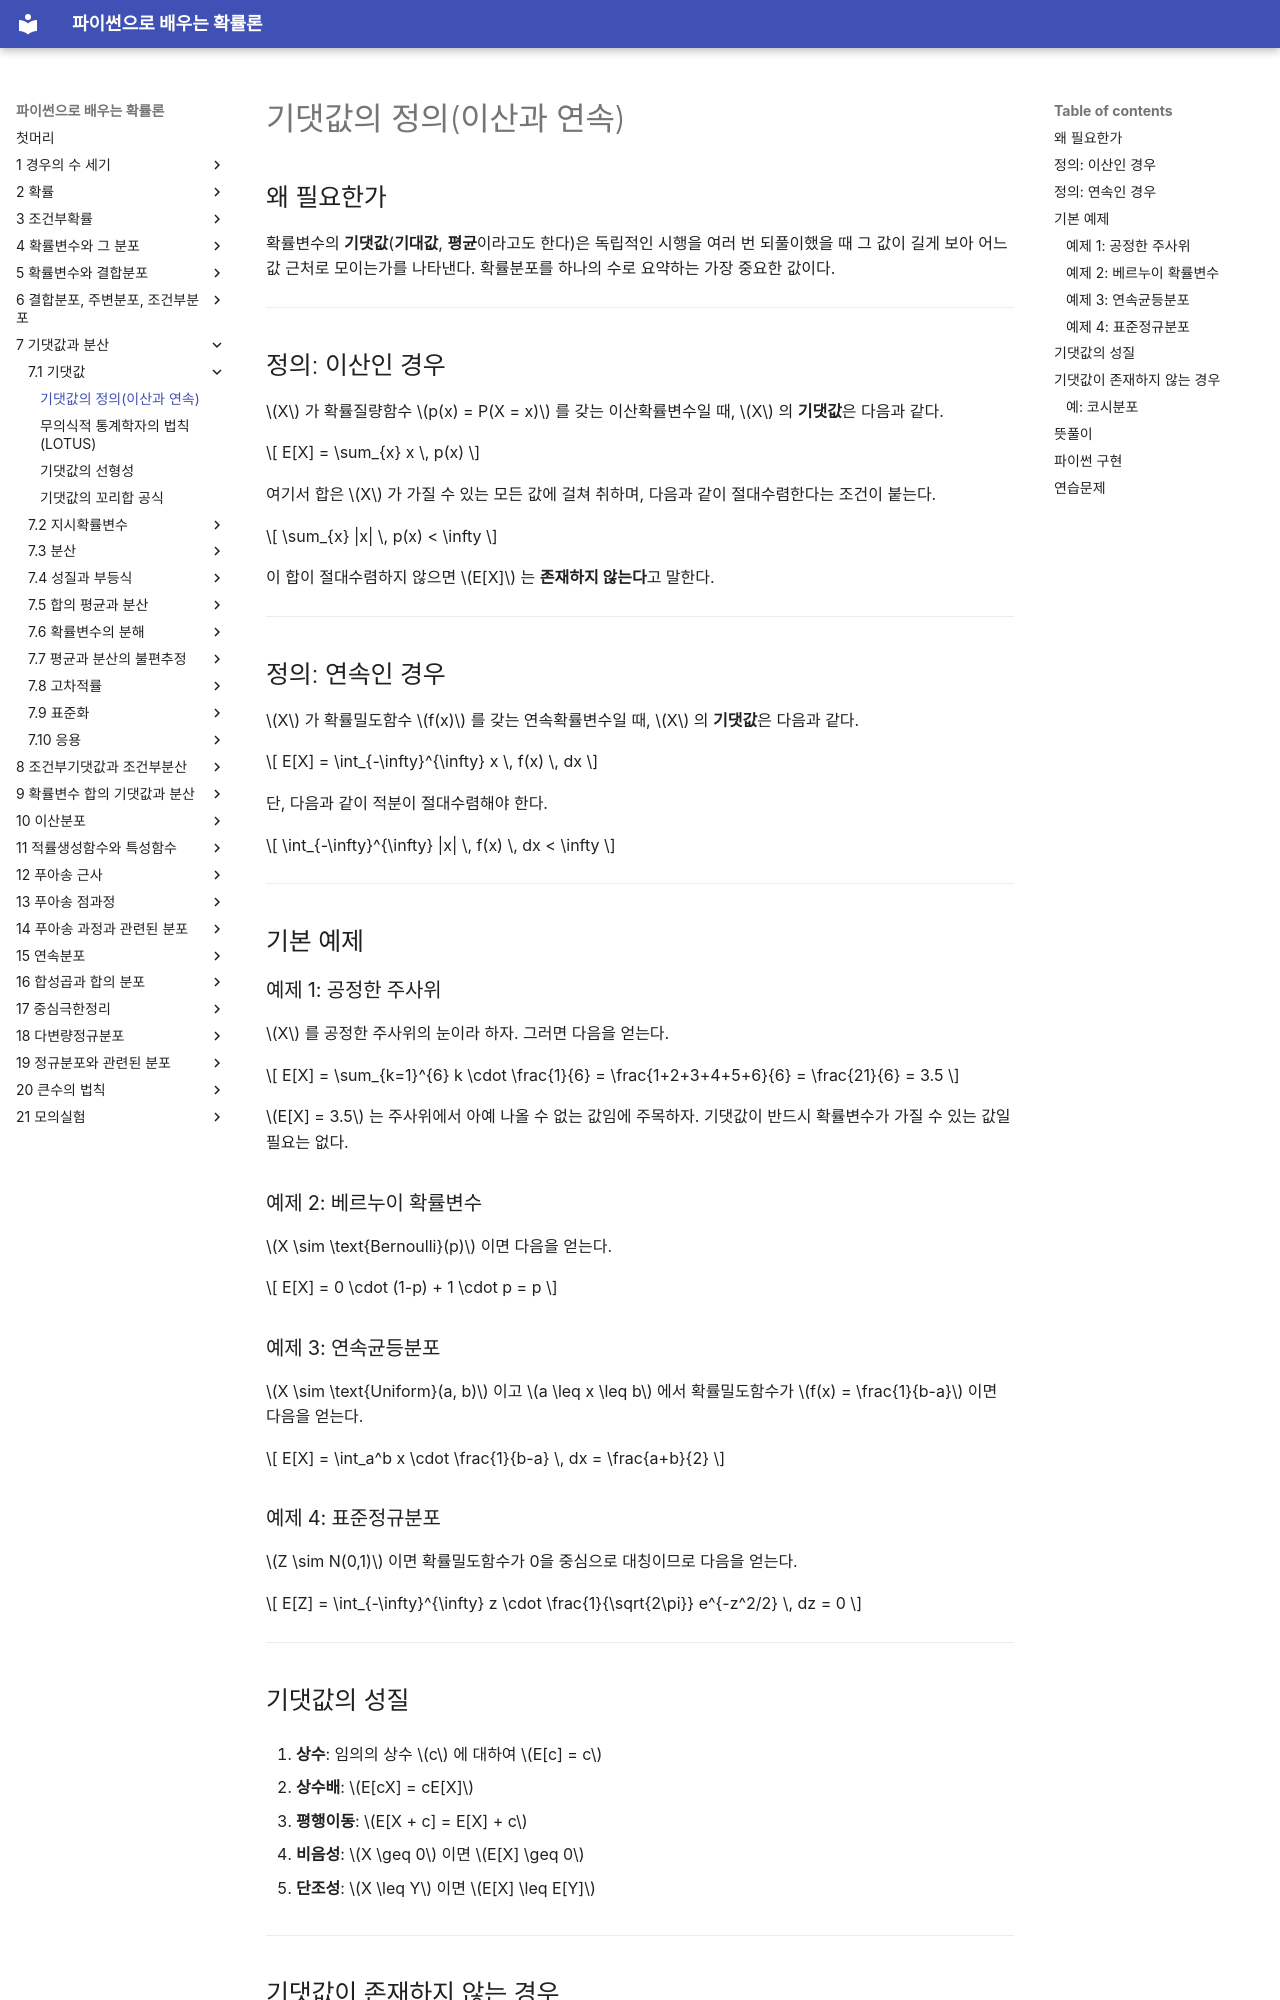

repository: SungchulLee/undergraduate_probability_book_writing · page: ch07/expectation/definition/index.html · generator: mkdocs

# 기댓값의 정의(이산과 연속)

## 왜 필요한가

확률변수의 **기댓값**(**기대값**, **평균**이라고도 한다)은 독립적인 시행을 여러 번 되풀이했을 때 그 값이 길게 보아 어느 값 근처로 모이는가를 나타낸다. 확률분포를 하나의 수로 요약하는 가장 중요한 값이다.

---

## 정의: 이산인 경우

$X$ 가 확률질량함수 $p(x) = P(X = x)$ 를 갖는 이산확률변수일 때, $X$ 의 **기댓값**은 다음과 같다.

$$
E[X] = \sum_{x} x \, p(x)
$$

여기서 합은 $X$ 가 가질 수 있는 모든 값에 걸쳐 취하며, 다음과 같이 절대수렴한다는 조건이 붙는다.

$$
\sum_{x} |x| \, p(x) < \infty
$$

이 합이 절대수렴하지 않으면 $E[X]$ 는 **존재하지 않는다**고 말한다.

---

## 정의: 연속인 경우

$X$ 가 확률밀도함수 $f(x)$ 를 갖는 연속확률변수일 때, $X$ 의 **기댓값**은 다음과 같다.

$$
E[X] = \int_{-\infty}^{\infty} x \, f(x) \, dx
$$

단, 다음과 같이 적분이 절대수렴해야 한다.

$$
\int_{-\infty}^{\infty} |x| \, f(x) \, dx < \infty
$$

---

## 기본 예제

### 예제 1: 공정한 주사위

$X$ 를 공정한 주사위의 눈이라 하자. 그러면 다음을 얻는다.

$$
E[X] = \sum_{k=1}^{6} k \cdot \frac{1}{6} = \frac{1+2+3+4+5+6}{6} = \frac{21}{6} = 3.5
$$

$E[X] = 3.5$ 는 주사위에서 아예 나올 수 없는 값임에 주목하자. 기댓값이 반드시 확률변수가 가질 수 있는 값일 필요는 없다.

### 예제 2: 베르누이 확률변수

$X \sim \text{Bernoulli}(p)$ 이면 다음을 얻는다.

$$
E[X] = 0 \cdot (1-p) + 1 \cdot p = p
$$

### 예제 3: 연속균등분포

$X \sim \text{Uniform}(a, b)$ 이고 $a \leq x \leq b$ 에서 확률밀도함수가 $f(x) = \frac{1}{b-a}$ 이면 다음을 얻는다.

$$
E[X] = \int_a^b x \cdot \frac{1}{b-a} \, dx = \frac{a+b}{2}
$$

### 예제 4: 표준정규분포

$Z \sim N(0,1)$ 이면 확률밀도함수가 0을 중심으로 대칭이므로 다음을 얻는다.

$$
E[Z] = \int_{-\infty}^{\infty} z \cdot \frac{1}{\sqrt{2\pi}} e^{-z^2/2} \, dz = 0
$$

---

## 기댓값의 성질

1. **상수**: 임의의 상수 $c$ 에 대하여 $E[c] = c$

2. **상수배**: $E[cX] = cE[X]$

3. **평행이동**: $E[X + c] = E[X] + c$

4. **비음성**: $X \geq 0$ 이면 $E[X] \geq 0$

5. **단조성**: $X \leq Y$ 이면 $E[X] \leq E[Y]$

---

## 기댓값이 존재하지 않는 경우

### 예: 코시분포

확률밀도함수가 다음과 같은 코시분포를 보자.

$$
f(x) = \frac{1}{\pi(1 + x^2)}, \quad -\infty < x < \infty
$$

$\int_{-\infty}^{\infty} |x| \cdot \frac{1}{\pi(1+x^2)} dx = \infty$ 이므로 이 분포에는 기댓값이 없다.

---

## 뜻풀이

기댓값 $E[X]$ 는 다음과 같이 여러 갈래로 읽을 수 있다.

- **길게 보았을 때의 평균**: 큰수의 법칙에 따라 $n \to \infty$ 일 때 $\bar{X}_n \to E[X]$ 이다
- **질량중심**: $E[X]$ 는 확률분포가 평형을 이루는 점(무게중심)이다
- **공정한 값**: 도박에 빗대면, 임의의 보수 $X$ 를 주는 게임에 치르기에 공정한 값이 $E[X]$ 이다

---
